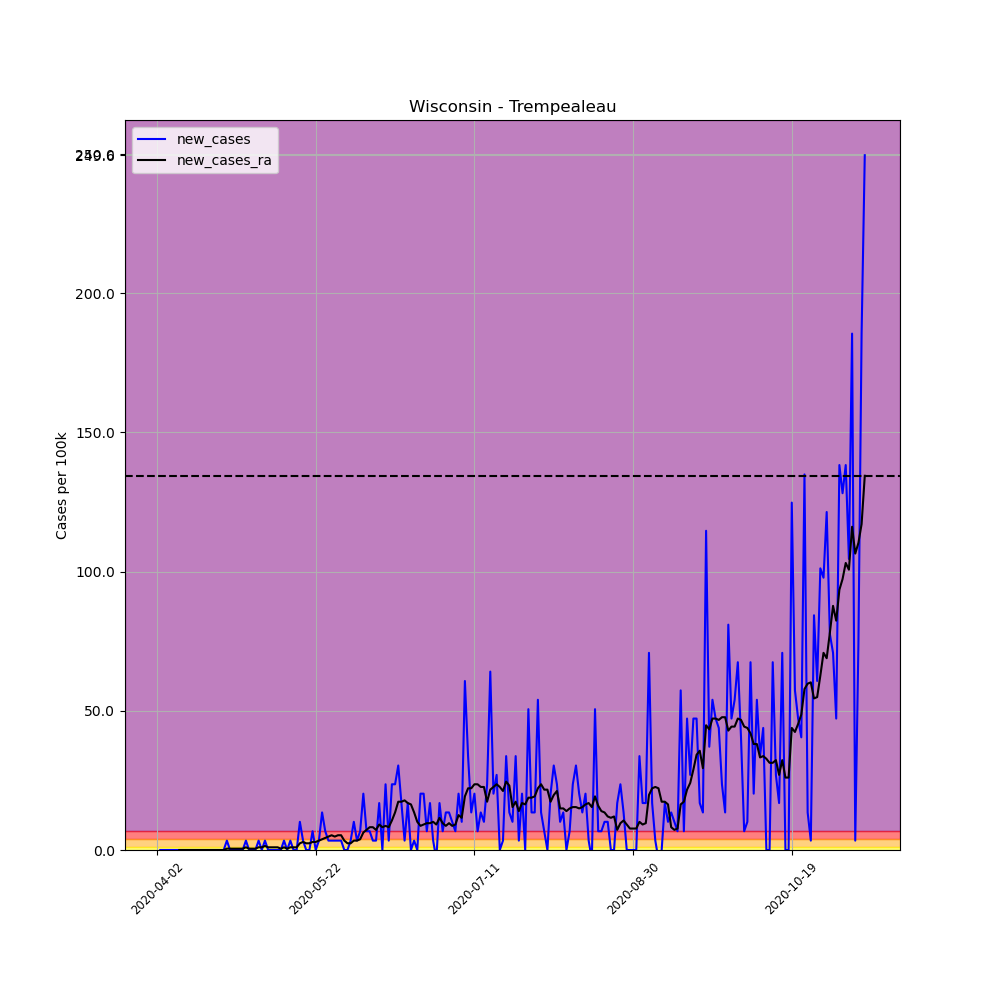

Values plotted in this chart, from the file beside it:
, date, county, state, fips, cases, deaths, COUNTY, STNAME, CTYNAME, POPESTIMATE2019, per_100k, per_100k_ra, new_cases, new_cases_ra
531698, 2020-04-02, Trempealeau, Wisconsin, 55121, 1, 0, 121, Wisconsin, Trempealeau, 29649, 3.373, , , 
531699, 2020-04-03, Trempealeau, Wisconsin, 55121, 1, 0, 121, Wisconsin, Trempealeau, 29649, 3.373, , 0.0, 
531700, 2020-04-04, Trempealeau, Wisconsin, 55121, 1, 0, 121, Wisconsin, Trempealeau, 29649, 3.373, , 0.0, 
531701, 2020-04-05, Trempealeau, Wisconsin, 55121, 1, 0, 121, Wisconsin, Trempealeau, 29649, 3.373, , 0.0, 
531702, 2020-04-06, Trempealeau, Wisconsin, 55121, 1, 0, 121, Wisconsin, Trempealeau, 29649, 3.373, , 0.0, 
531703, 2020-04-07, Trempealeau, Wisconsin, 55121, 1, 0, 121, Wisconsin, Trempealeau, 29649, 3.373, , 0.0, 
531704, 2020-04-08, Trempealeau, Wisconsin, 55121, 1, 0, 121, Wisconsin, Trempealeau, 29649, 3.373, 3.373, 0.0, 
531705, 2020-04-09, Trempealeau, Wisconsin, 55121, 1, 0, 121, Wisconsin, Trempealeau, 29649, 3.373, 3.373, 0.0, 0.0
531706, 2020-04-10, Trempealeau, Wisconsin, 55121, 1, 0, 121, Wisconsin, Trempealeau, 29649, 3.373, 3.373, 0.0, 0.0
531707, 2020-04-11, Trempealeau, Wisconsin, 55121, 1, 0, 121, Wisconsin, Trempealeau, 29649, 3.373, 3.373, 0.0, 0.0
531708, 2020-04-12, Trempealeau, Wisconsin, 55121, 1, 0, 121, Wisconsin, Trempealeau, 29649, 3.373, 3.373, 0.0, 0.0
531709, 2020-04-13, Trempealeau, Wisconsin, 55121, 1, 0, 121, Wisconsin, Trempealeau, 29649, 3.373, 3.373, 0.0, 0.0
531710, 2020-04-14, Trempealeau, Wisconsin, 55121, 1, 0, 121, Wisconsin, Trempealeau, 29649, 3.373, 3.373, 0.0, 0.0
531711, 2020-04-15, Trempealeau, Wisconsin, 55121, 1, 0, 121, Wisconsin, Trempealeau, 29649, 3.373, 3.373, 0.0, 0.0
531712, 2020-04-16, Trempealeau, Wisconsin, 55121, 1, 0, 121, Wisconsin, Trempealeau, 29649, 3.373, 3.373, 0.0, 0.0
531713, 2020-04-17, Trempealeau, Wisconsin, 55121, 1, 0, 121, Wisconsin, Trempealeau, 29649, 3.373, 3.373, 0.0, 0.0
531714, 2020-04-18, Trempealeau, Wisconsin, 55121, 1, 0, 121, Wisconsin, Trempealeau, 29649, 3.373, 3.373, 0.0, 0.0
531715, 2020-04-19, Trempealeau, Wisconsin, 55121, 1, 0, 121, Wisconsin, Trempealeau, 29649, 3.373, 3.373, 0.0, 0.0
531716, 2020-04-20, Trempealeau, Wisconsin, 55121, 1, 0, 121, Wisconsin, Trempealeau, 29649, 3.373, 3.373, 0.0, 0.0
531717, 2020-04-21, Trempealeau, Wisconsin, 55121, 1, 0, 121, Wisconsin, Trempealeau, 29649, 3.373, 3.373, 0.0, 0.0
531718, 2020-04-22, Trempealeau, Wisconsin, 55121, 1, 0, 121, Wisconsin, Trempealeau, 29649, 3.373, 3.373, 0.0, 0.0
531719, 2020-04-23, Trempealeau, Wisconsin, 55121, 1, 0, 121, Wisconsin, Trempealeau, 29649, 3.373, 3.373, 0.0, 0.0
531720, 2020-04-24, Trempealeau, Wisconsin, 55121, 2, 0, 121, Wisconsin, Trempealeau, 29649, 6.746, 3.855, 3.373, 0.4818
531721, 2020-04-25, Trempealeau, Wisconsin, 55121, 2, 0, 121, Wisconsin, Trempealeau, 29649, 6.746, 4.336, 0.0, 0.4818
531722, 2020-04-26, Trempealeau, Wisconsin, 55121, 2, 0, 121, Wisconsin, Trempealeau, 29649, 6.746, 4.818, 0.0, 0.4818
531723, 2020-04-27, Trempealeau, Wisconsin, 55121, 2, 0, 121, Wisconsin, Trempealeau, 29649, 6.746, 5.3, 0.0, 0.4818
531724, 2020-04-28, Trempealeau, Wisconsin, 55121, 2, 0, 121, Wisconsin, Trempealeau, 29649, 6.746, 5.782, 0.0, 0.4818
531725, 2020-04-29, Trempealeau, Wisconsin, 55121, 2, 0, 121, Wisconsin, Trempealeau, 29649, 6.746, 6.264, 0.0, 0.4818
531726, 2020-04-30, Trempealeau, Wisconsin, 55121, 3, 0, 121, Wisconsin, Trempealeau, 29649, 10.12, 7.227, 3.373, 0.9637
531727, 2020-05-01, Trempealeau, Wisconsin, 55121, 3, 0, 121, Wisconsin, Trempealeau, 29649, 10.12, 7.709, 0.0, 0.4818
531728, 2020-05-02, Trempealeau, Wisconsin, 55121, 3, 0, 121, Wisconsin, Trempealeau, 29649, 10.12, 8.191, 0.0, 0.4818
531729, 2020-05-03, Trempealeau, Wisconsin, 55121, 3, 0, 121, Wisconsin, Trempealeau, 29649, 10.12, 8.673, 0.0, 0.4818
531730, 2020-05-04, Trempealeau, Wisconsin, 55121, 4, 0, 121, Wisconsin, Trempealeau, 29649, 13.49, 9.637, 3.373, 0.9637
531731, 2020-05-05, Trempealeau, Wisconsin, 55121, 4, 0, 121, Wisconsin, Trempealeau, 29649, 13.49, 10.6, 0.0, 0.9637
531732, 2020-05-06, Trempealeau, Wisconsin, 55121, 5, 0, 121, Wisconsin, Trempealeau, 29649, 16.86, 12.05, 3.373, 1.445
531733, 2020-05-07, Trempealeau, Wisconsin, 55121, 5, 0, 121, Wisconsin, Trempealeau, 29649, 16.86, 13.01, 0.0, 0.9637
531734, 2020-05-08, Trempealeau, Wisconsin, 55121, 5, 0, 121, Wisconsin, Trempealeau, 29649, 16.86, 13.97, 0.0, 0.9637
531735, 2020-05-09, Trempealeau, Wisconsin, 55121, 5, 0, 121, Wisconsin, Trempealeau, 29649, 16.86, 14.94, 0.0, 0.9637
531736, 2020-05-10, Trempealeau, Wisconsin, 55121, 5, 0, 121, Wisconsin, Trempealeau, 29649, 16.86, 15.9, 0.0, 0.9637
531737, 2020-05-11, Trempealeau, Wisconsin, 55121, 5, 0, 121, Wisconsin, Trempealeau, 29649, 16.86, 16.38, 0.0, 0.4818
531738, 2020-05-12, Trempealeau, Wisconsin, 55121, 6, 0, 121, Wisconsin, Trempealeau, 29649, 20.24, 17.35, 3.373, 0.9637
531739, 2020-05-13, Trempealeau, Wisconsin, 55121, 6, 0, 121, Wisconsin, Trempealeau, 29649, 20.24, 17.83, 0.0, 0.4818
531740, 2020-05-14, Trempealeau, Wisconsin, 55121, 7, 0, 121, Wisconsin, Trempealeau, 29649, 23.61, 18.79, 3.373, 0.9637
531741, 2020-05-15, Trempealeau, Wisconsin, 55121, 7, 0, 121, Wisconsin, Trempealeau, 29649, 23.61, 19.75, 0.0, 0.9637
531742, 2020-05-16, Trempealeau, Wisconsin, 55121, 7, 0, 121, Wisconsin, Trempealeau, 29649, 23.61, 20.72, 0.0, 0.9637
531743, 2020-05-17, Trempealeau, Wisconsin, 55121, 10, 0, 121, Wisconsin, Trempealeau, 29649, 33.73, 23.13, 10.12, 2.409
531744, 2020-05-18, Trempealeau, Wisconsin, 55121, 11, 0, 121, Wisconsin, Trempealeau, 29649, 37.1, 26.02, 3.373, 2.891
531745, 2020-05-19, Trempealeau, Wisconsin, 55121, 11, 0, 121, Wisconsin, Trempealeau, 29649, 37.1, 28.43, 0.0, 2.409
531746, 2020-05-20, Trempealeau, Wisconsin, 55121, 11, 0, 121, Wisconsin, Trempealeau, 29649, 37.1, 30.84, 0.0, 2.409
531747, 2020-05-21, Trempealeau, Wisconsin, 55121, 13, 0, 121, Wisconsin, Trempealeau, 29649, 43.85, 33.73, 6.746, 2.891
531748, 2020-05-22, Trempealeau, Wisconsin, 55121, 13, 0, 121, Wisconsin, Trempealeau, 29649, 43.85, 36.62, 0.0, 2.891
531749, 2020-05-23, Trempealeau, Wisconsin, 55121, 14, 0, 121, Wisconsin, Trempealeau, 29649, 47.22, 39.99, 3.373, 3.373
531750, 2020-05-24, Trempealeau, Wisconsin, 55121, 18, 0, 121, Wisconsin, Trempealeau, 29649, 60.71, 43.85, 13.49, 3.855
531751, 2020-05-25, Trempealeau, Wisconsin, 55121, 20, 0, 121, Wisconsin, Trempealeau, 29649, 67.46, 48.18, 6.746, 4.336
531752, 2020-05-26, Trempealeau, Wisconsin, 55121, 21, 0, 121, Wisconsin, Trempealeau, 29649, 70.83, 53, 3.373, 4.818
531753, 2020-05-27, Trempealeau, Wisconsin, 55121, 22, 0, 121, Wisconsin, Trempealeau, 29649, 74.2, 58.3, 3.373, 5.3
531754, 2020-05-28, Trempealeau, Wisconsin, 55121, 23, 0, 121, Wisconsin, Trempealeau, 29649, 77.57, 63.12, 3.373, 4.818
531755, 2020-05-29, Trempealeau, Wisconsin, 55121, 24, 0, 121, Wisconsin, Trempealeau, 29649, 80.95, 68.42, 3.373, 5.3
531756, 2020-05-30, Trempealeau, Wisconsin, 55121, 25, 0, 121, Wisconsin, Trempealeau, 29649, 84.32, 73.72, 3.373, 5.3
531757, 2020-05-31, Trempealeau, Wisconsin, 55121, 25, 0, 121, Wisconsin, Trempealeau, 29649, 84.32, 77.09, 0.0, 3.373
... 164 more rows
